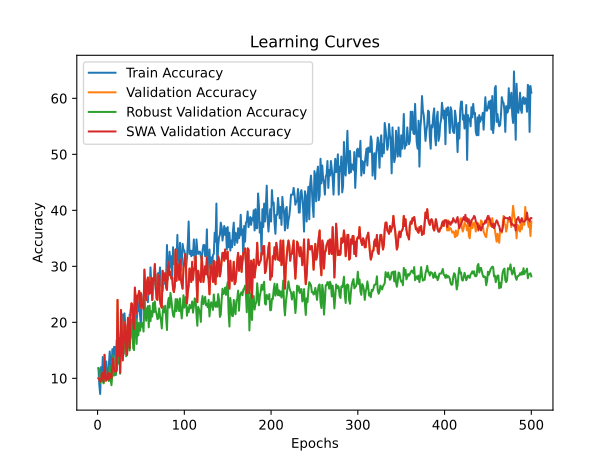

Data behind this chart, as committed beside it:
time; train_accuracy; train_loss; valid_accuracy; valid_loss; valid_accuracy_robust; valid_accuracy_swa; valid_accuracy_robust_swa
15,9898; 11,8000; 2,4687; 10,0000; 2,3184; 11,7931; 10,0000; 11,7931
30,9960; 8,8000; 2,4348; 9,8000; 2,3231; 11,5862; 9,8000; 11,5862
58,1637; 7,2000; 2,3684; 9,4000; 2,3306; 9,1724; 9,4000; 9,1724
80,7612; 12,0000; 2,3937; 9,6000; 2,3222; 10,0000; 9,6000; 10,0000
110,1102; 9,8000; 2,3925; 11,0000; 2,3163; 10,3448; 11,0000; 10,3448
133,0847; 13,8000; 2,4079; 10,6000; 2,3489; 9,3793; 10,6000; 9,3793
150,7335; 12,8000; 2,3499; 9,4000; 2,9542; 9,1034; 9,4000; 9,1034
167,5027; 12,0000; 2,3689; 14,2000; 3,0243; 11,2414; 14,2000; 11,2414
186,4614; 9,6000; 2,4192; 10,4000; 6,3288; 10,7586; 10,4000; 10,7586
203,8592; 13,0000; 2,3920; 9,6000; 8,0786; 10,2069; 9,6000; 10,2069
222,5523; 10,2000; 2,4951; 10,0000; 5,4926; 10,0690; 10,0000; 10,0690
239,0404; 9,8000; 2,7650; 11,0000; 6,8099; 9,9310; 11,0000; 9,9310
265,2212; 12,2000; 2,7066; 9,8000; 5,4583; 9,5172; 9,8000; 9,5172
282,0275; 14,8000; 2,5740; 10,8000; 7,4056; 12,2069; 10,8000; 12,2069
308,7923; 12,4000; 2,9209; 10,2000; 6,1050; 9,7241; 10,2000; 9,7241
326,7374; 10,8000; 2,7602; 10,0000; 7,7747; 8,7586; 10,0000; 8,7586
343,5115; 15,2000; 2,5022; 12,6000; 7,1371; 10,6207; 12,6000; 10,6207
366,7505; 14,0000; 2,4486; 13,6000; 3,6536; 14,0690; 13,6000; 14,0690
383,0537; 15,6000; 2,4702; 11,6000; 4,3346; 10,4828; 11,6000; 10,4828
401,5916; 15,6000; 2,6006; 11,2000; 6,5199; 11,2414; 11,2000; 11,2414
423,8629; 10,6000; 3,0388; 11,2000; 6,2825; 10,6897; 11,2000; 10,6897
440,9041; 16,8000; 2,6760; 11,4000; 6,4300; 11,5862; 11,4000; 11,5862
457,5459; 13,8000; 2,6256; 24,0000; 4,4014; 17,9310; 24,0000; 17,9310
474,2336; 18,2000; 2,6300; 14,0000; 3,7538; 12,6207; 14,0000; 12,6207
491,1245; 16,2000; 2,5701; 17,2000; 3,0485; 15,8621; 17,2000; 15,8621
507,8127; 14,2000; 2,5419; 11,0000; 3,9899; 10,8276; 11,0000; 10,8276
528,1032; 17,4000; 2,5022; 22,2000; 4,2771; 19,2414; 22,2000; 19,2414
548,5373; 16,4000; 3,0265; 18,4000; 5,2488; 15,6552; 18,4000; 15,6552
578,3066; 21,4000; 2,6150; 13,2000; 11,7798; 13,7241; 13,2000; 13,7241
603,2987; 14,4000; 2,7529; 15,6000; 7,6972; 14,4828; 15,6000; 14,4828
626,7177; 21,6000; 2,3992; 20,0000; 2,7353; 17,5172; 20,0000; 17,5172
647,3924; 19,4000; 2,5965; 19,4000; 6,4354; 18,6207; 19,4000; 18,6207
666,3451; 17,4000; 2,6813; 15,2000; 42,3998; 13,9310; 15,2000; 13,9310
683,8690; 18,0000; 2,7964; 14,2000; 32,3789; 14,4828; 14,2000; 14,4828
701,3832; 17,6000; 2,6767; 20,8000; 2,2420; 16,5517; 20,8000; 16,5517
718,4941; 16,6000; 2,6805; 19,6000; 5,2831; 16,9655; 19,6000; 16,9655
734,6002; 21,4000; 2,4005; 15,4000; 30,4848; 14,9655; 15,4000; 14,9655
756,1575; 17,2000; 2,4702; 21,8000; 2,4242; 17,7241; 21,8000; 17,7241
781,6782; 20,2000; 2,7019; 23,4000; 5,3146; 18,2069; 23,4000; 18,2069
797,1400; 20,6000; 2,6995; 23,2000; 12,7634; 20,1379; 23,2000; 20,1379
816,3715; 19,6000; 2,5449; 20,0000; 2,4186; 15,4483; 20,0000; 15,4483
832,9610; 17,2000; 2,5470; 18,8000; 3,2045; 15,0345; 18,8000; 15,0345
850,0705; 23,6000; 2,2453; 26,2000; 2,2768; 20,7586; 26,2000; 20,7586
866,4188; 23,0000; 2,4903; 23,8000; 2,1708; 20,5517; 23,8000; 20,5517
884,1052; 20,2000; 2,2583; 21,6000; 2,1746; 16,1379; 21,6000; 16,1379
906,8515; 22,0000; 2,2027; 24,8000; 2,1701; 20,0000; 24,8000; 20,0000
924,1494; 22,0000; 2,3090; 24,8000; 3,3993; 17,6552; 24,8000; 17,6552
944,2280; 24,6000; 2,2140; 25,6000; 19,8234; 19,8621; 25,6000; 19,8621
962,4142; 21,2000; 2,2965; 22,6000; 7,5080; 18,4828; 22,6000; 18,4828
982,7602; 19,2000; 2,3800; 25,2000; 3,2931; 19,6552; 25,2000; 19,6552
1003,1741; 24,2000; 2,2095; 22,8000; 2,2067; 19,9310; 22,8000; 19,9310
1023,9260; 22,8000; 2,2728; 23,2000; 2,1774; 19,5862; 23,2000; 19,5862
1045,0603; 25,0000; 2,2211; 22,4000; 2,3060; 18,3448; 22,4000; 18,3448
1060,9440; 21,8000; 2,3904; 29,4000; 6,6553; 23,8621; 29,4000; 23,8621
1079,9312; 27,6000; 2,1625; 26,0000; 2,1947; 21,9310; 26,0000; 21,9310
1095,5719; 24,2000; 2,2453; 24,0000; 2,1768; 20,2759; 24,0000; 20,2759
1121,2342; 24,2000; 2,1320; 27,2000; 2,0641; 22,4138; 27,2000; 22,4138
1138,4254; 23,6000; 2,2817; 28,0000; 2,5295; 22,8966; 28,0000; 22,8966
1160,4052; 27,4000; 2,1940; 25,0000; 4,5562; 19,1034; 25,0000; 19,1034
1177,3421; 25,4000; 2,1784; 27,2000; 3,2783; 22,9655; 27,2000; 22,9655
... 440 more rows
